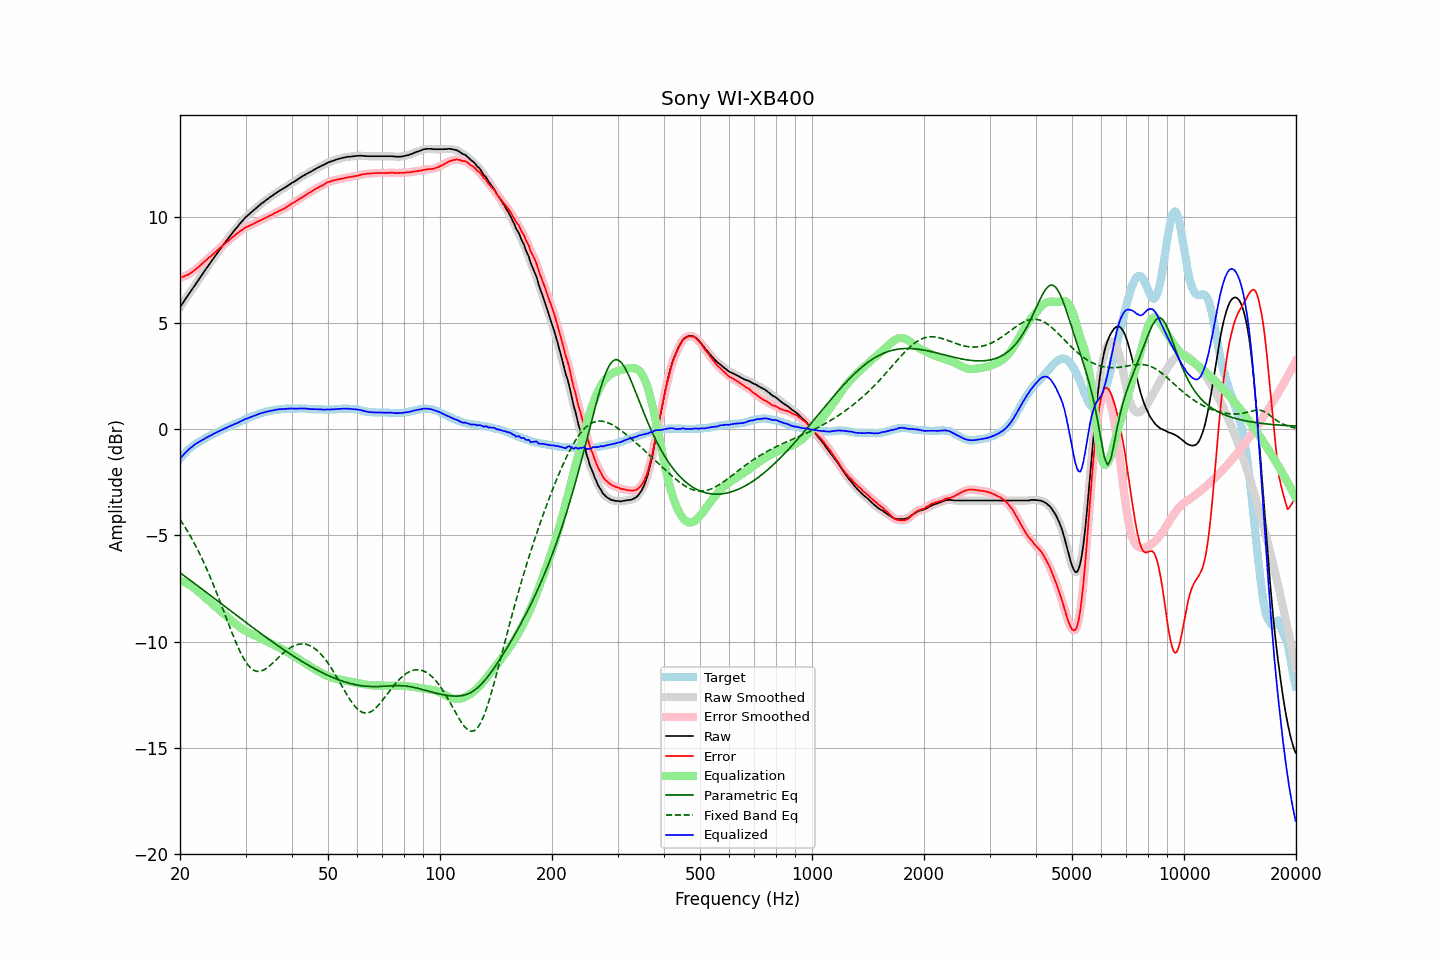

Source data for this figure (header and first rows):
frequency, raw, error, smoothed, error_smoothed, equalization, parametric_eq, fixed_band_eq, equalized_raw, equalized_smoothed, target
20.00, 5.75, 7.14, 5.75, 7.14, -7.14, -6.76, -4.25, -1.38, -1.39, -1.39
20.20, 5.86, 7.16, 5.87, 7.16, -7.16, -6.81, -4.36, -1.30, -1.30, -1.30
20.40, 5.98, 7.18, 5.98, 7.19, -7.19, -6.87, -4.47, -1.21, -1.21, -1.21
20.61, 6.09, 7.23, 6.09, 7.22, -7.22, -6.92, -4.59, -1.13, -1.13, -1.14
20.81, 6.21, 7.25, 6.20, 7.25, -7.25, -6.98, -4.72, -1.05, -1.05, -1.05
21.02, 6.31, 7.28, 6.32, 7.29, -7.29, -7.04, -4.84, -0.98, -0.98, -0.97
21.23, 6.42, 7.33, 6.42, 7.33, -7.34, -7.09, -4.97, -0.91, -0.91, -0.91
21.44, 6.54, 7.38, 6.53, 7.38, -7.38, -7.15, -5.11, -0.85, -0.85, -0.85
21.66, 6.64, 7.42, 6.65, 7.43, -7.44, -7.20, -5.24, -0.79, -0.79, -0.78
21.87, 6.77, 7.50, 6.76, 7.49, -7.49, -7.26, -5.38, -0.73, -0.73, -0.73
22.09, 6.88, 7.56, 6.87, 7.55, -7.55, -7.32, -5.53, -0.68, -0.68, -0.68
22.31, 6.99, 7.62, 6.99, 7.62, -7.61, -7.37, -5.68, -0.63, -0.63, -0.63
22.54, 7.09, 7.67, 7.09, 7.68, -7.68, -7.43, -5.83, -0.59, -0.59, -0.58
22.76, 7.20, 7.75, 7.20, 7.75, -7.75, -7.49, -5.98, -0.54, -0.54, -0.54
22.99, 7.31, 7.82, 7.31, 7.82, -7.81, -7.55, -6.14, -0.50, -0.50, -0.50
23.22, 7.42, 7.89, 7.42, 7.88, -7.88, -7.60, -6.31, -0.46, -0.46, -0.46
23.45, 7.53, 7.95, 7.53, 7.95, -7.95, -7.66, -6.47, -0.41, -0.41, -0.41
23.69, 7.64, 8.02, 7.64, 8.02, -8.02, -7.72, -6.65, -0.37, -0.37, -0.37
23.92, 7.76, 8.09, 7.75, 8.08, -8.08, -7.77, -6.82, -0.33, -0.33, -0.33
24.16, 7.85, 8.14, 7.86, 8.15, -8.15, -7.83, -7.00, -0.30, -0.29, -0.28
24.40, 7.97, 8.21, 7.97, 8.21, -8.22, -7.89, -7.18, -0.25, -0.25, -0.25
24.65, 8.07, 8.29, 8.07, 8.28, -8.28, -7.95, -7.37, -0.21, -0.21, -0.22
24.89, 8.18, 8.35, 8.18, 8.35, -8.35, -8.00, -7.55, -0.18, -0.17, -0.18
25.14, 8.29, 8.42, 8.28, 8.42, -8.42, -8.06, -7.75, -0.13, -0.14, -0.14
25.39, 8.39, 8.48, 8.39, 8.49, -8.49, -8.12, -7.94, -0.10, -0.10, -0.10
25.65, 8.49, 8.55, 8.49, 8.55, -8.55, -8.18, -8.14, -0.06, -0.06, -0.06
25.91, 8.59, 8.62, 8.59, 8.62, -8.62, -8.24, -8.33, -0.03, -0.03, -0.03
26.16, 8.70, 8.69, 8.69, 8.69, -8.69, -8.29, -8.53, 0.01, 0.01, 0.01
26.43, 8.79, 8.75, 8.79, 8.75, -8.75, -8.35, -8.73, 0.04, 0.04, 0.04
26.69, 8.89, 8.82, 8.89, 8.82, -8.82, -8.41, -8.93, 0.08, 0.08, 0.08
26.96, 8.99, 8.88, 8.99, 8.88, -8.88, -8.47, -9.13, 0.11, 0.11, 0.12
27.23, 9.09, 8.95, 9.09, 8.94, -8.95, -8.52, -9.33, 0.15, 0.15, 0.15
27.50, 9.19, 9.01, 9.19, 9.01, -9.01, -8.58, -9.52, 0.18, 0.18, 0.19
27.77, 9.29, 9.07, 9.29, 9.07, -9.07, -8.64, -9.71, 0.21, 0.22, 0.22
28.05, 9.38, 9.13, 9.38, 9.13, -9.13, -8.70, -9.90, 0.25, 0.25, 0.25
28.33, 9.47, 9.20, 9.47, 9.19, -9.20, -8.75, -10.08, 0.28, 0.28, 0.27
28.62, 9.56, 9.25, 9.57, 9.26, -9.26, -8.81, -10.25, 0.31, 0.31, 0.31
28.90, 9.66, 9.31, 9.66, 9.31, -9.31, -8.87, -10.41, 0.35, 0.35, 0.35
29.19, 9.75, 9.37, 9.75, 9.37, -9.37, -8.93, -10.57, 0.39, 0.38, 0.38
29.48, 9.83, 9.41, 9.84, 9.42, -9.42, -8.98, -10.71, 0.42, 0.42, 0.43
29.78, 9.92, 9.48, 9.92, 9.47, -9.46, -9.04, -10.85, 0.46, 0.46, 0.45
30.08, 10.00, 9.52, 10.00, 9.51, -9.51, -9.10, -10.97, 0.50, 0.49, 0.49
30.38, 10.06, 9.55, 10.07, 9.55, -9.55, -9.16, -11.08, 0.51, 0.52, 0.51
30.68, 10.13, 9.58, 10.13, 9.59, -9.59, -9.21, -11.17, 0.55, 0.55, 0.55
30.99, 10.20, 9.63, 10.20, 9.62, -9.62, -9.27, -11.25, 0.58, 0.58, 0.57
31.30, 10.26, 9.65, 10.27, 9.66, -9.66, -9.32, -11.30, 0.60, 0.60, 0.61
31.61, 10.33, 9.69, 10.33, 9.69, -9.70, -9.38, -11.36, 0.64, 0.63, 0.64
31.93, 10.39, 9.73, 10.40, 9.73, -9.73, -9.44, -11.38, 0.66, 0.66, 0.67
32.24, 10.46, 9.78, 10.46, 9.77, -9.77, -9.49, -11.40, 0.70, 0.69, 0.69
32.57, 10.52, 9.81, 10.53, 9.81, -9.81, -9.55, -11.40, 0.72, 0.72, 0.71
32.89, 10.59, 9.84, 10.59, 9.85, -9.84, -9.60, -11.40, 0.75, 0.75, 0.75
33.22, 10.65, 9.88, 10.65, 9.88, -9.88, -9.66, -11.37, 0.77, 0.77, 0.77
33.55, 10.70, 9.91, 10.71, 9.92, -9.92, -9.71, -11.34, 0.79, 0.79, 0.79
33.89, 10.76, 9.96, 10.76, 9.95, -9.95, -9.77, -11.30, 0.81, 0.81, 0.81
34.23, 10.82, 9.99, 10.82, 9.99, -9.99, -9.82, -11.25, 0.83, 0.83, 0.84
34.57, 10.87, 10.02, 10.88, 10.03, -10.03, -9.88, -11.19, 0.85, 0.85, 0.85
34.92, 10.93, 10.07, 10.93, 10.06, -10.06, -9.93, -11.13, 0.87, 0.87, 0.86
35.27, 10.98, 10.09, 10.98, 10.10, -10.10, -9.99, -11.06, 0.88, 0.88, 0.89
35.62, 11.03, 10.14, 11.04, 10.14, -10.14, -10.04, -10.99, 0.89, 0.90, 0.90
35.97, 11.09, 10.19, 11.09, 10.18, -10.18, -10.09, -10.92, 0.91, 0.91, 0.91
... 635 more rows
